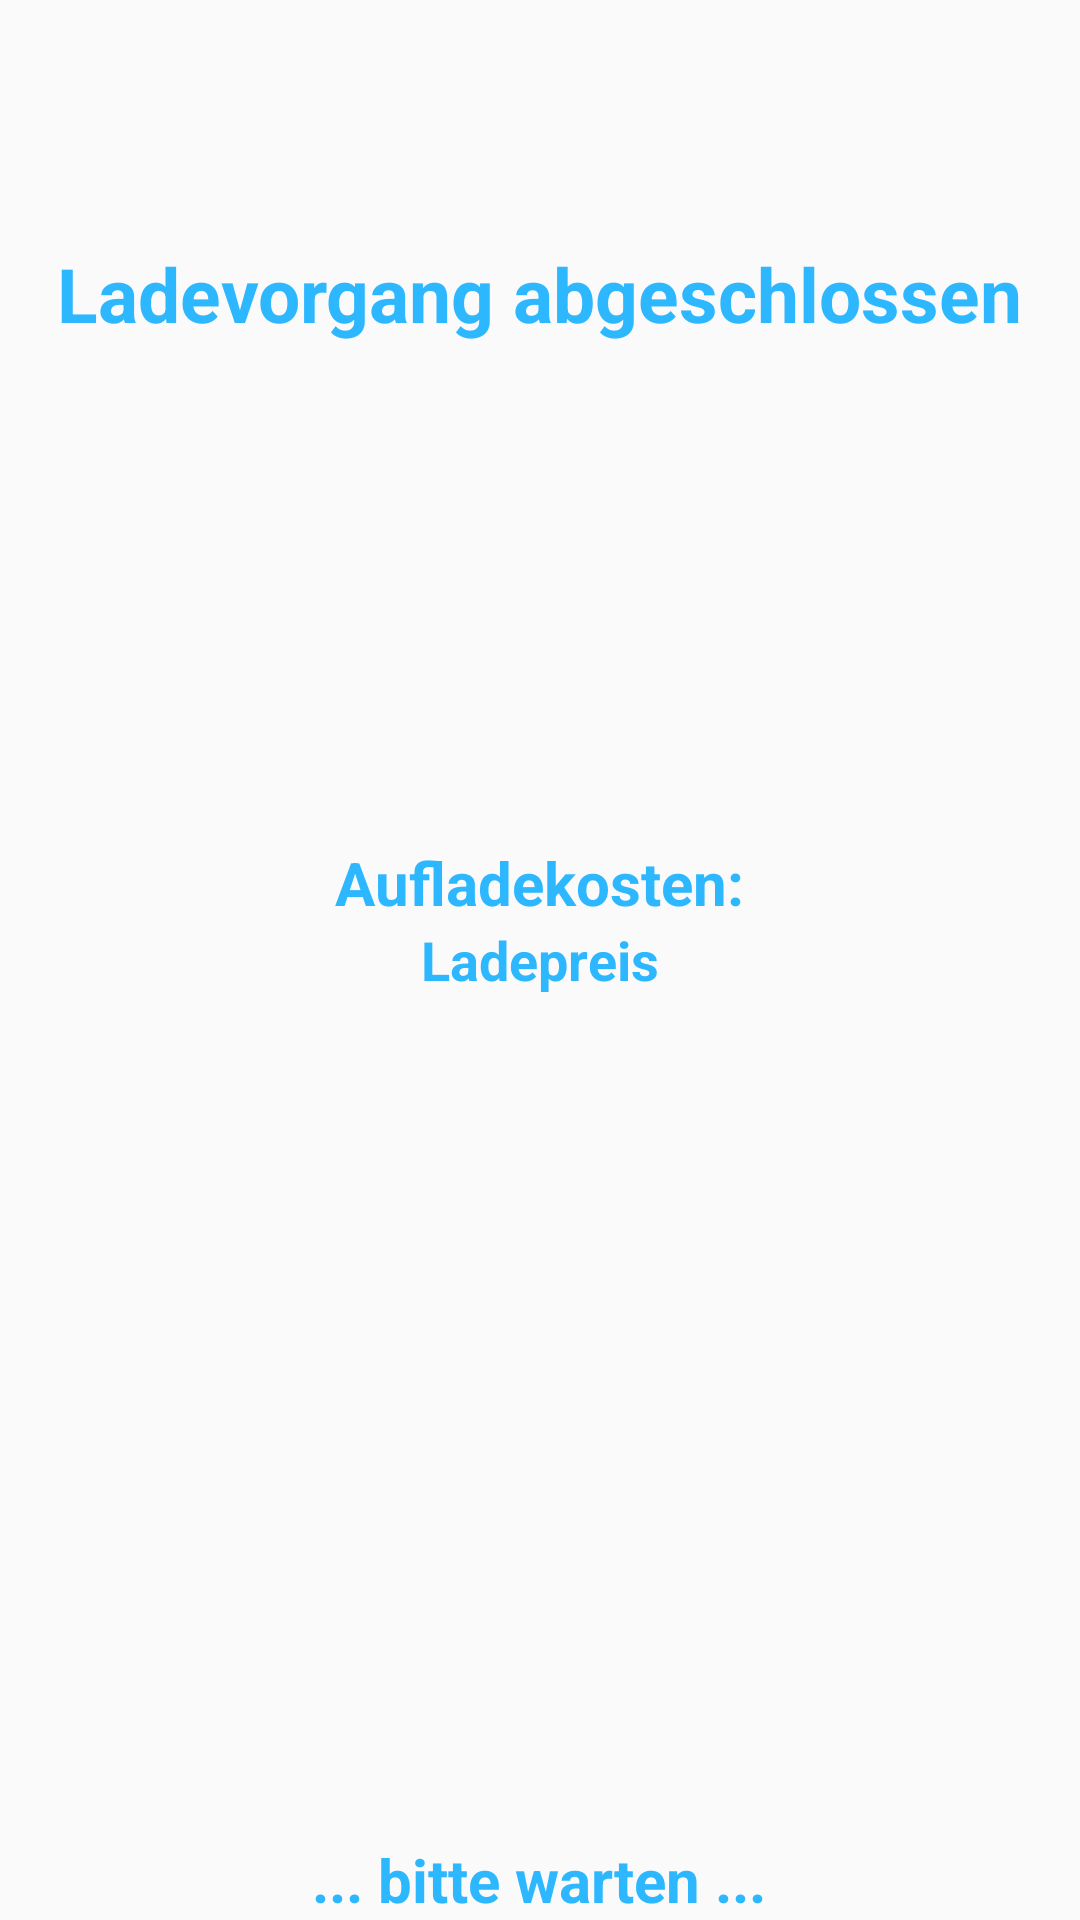

This screen was rendered from an Android layout file. Write that file and the resources it references.
<!-- AndroidManifest.xml: application theme CustomActionBarTheme -->
<!-- res/layout/activity_charging_progress_done.xml -->
<RelativeLayout xmlns:android="http://schemas.android.com/apk/res/android"
    xmlns:tools="http://schemas.android.com/tools"
    android:layout_width="match_parent"
    android:layout_height="match_parent"
    android:paddingLeft="@dimen/activity_horizontal_margin"
    android:paddingRight="@dimen/activity_horizontal_margin"
    android:paddingTop="@dimen/activity_vertical_margin"
    android:paddingBottom="@dimen/activity_vertical_margin"
    tools:context=".chargingActivities.ChargingProgressDoneActivity">

    <TextView
        android:layout_width="wrap_content"
        android:layout_height="wrap_content"
        android:textAppearance="?android:attr/textAppearanceSmall"
        android:text="Ladevorgang abgeschlossen"
        android:id="@+id/textBegruessung"
        android:layout_gravity="center"
        android:textSize="25dp"
        android:textStyle="bold"
        android:textColor="#2db7ff"
        android:visibility="visible"
        android:layout_alignParentTop="true"
        android:layout_centerHorizontal="true"
        android:layout_marginTop="81dp" />

    <TextView
        android:layout_width="wrap_content"
        android:layout_height="wrap_content"
        android:textAppearance="?android:attr/textAppearanceSmall"
        android:text="... bitte warten ..."
        android:textStyle="bold"
        android:textSize="20dp"
        android:textColor="#2db7ff"
        android:id="@+id/textViewWait"
        android:layout_alignParentBottom="true"
        android:layout_centerHorizontal="true" />

    <TextView
        android:layout_width="wrap_content"
        android:layout_height="wrap_content"
        android:textAppearance="?android:attr/textAppearanceMedium"
        android:text="Ladepreis"
        android:id="@+id/textViewChargingCosts"
        android:layout_centerVertical="true"
        android:layout_centerHorizontal="true"
        android:textColor="#2db7ff"
        android:textStyle="bold"/>

    <TextView
        android:layout_width="wrap_content"
        android:layout_height="wrap_content"
        android:textAppearance="?android:attr/textAppearanceLarge"
        android:text="Aufladekosten:"
        android:id="@+id/textViewChargingCostsTitle"
        android:layout_above="@+id/textViewChargingCosts"
        android:layout_centerHorizontal="true"
        android:textStyle="bold"
        android:textSize="20dp"
        android:textColor="#2db7ff"/>

</RelativeLayout>
<!-- resources referenced by this layout -->
<resources>
  <style name="CustomActionBarTheme" parent="@style/Theme.AppCompat.Light.DarkActionBar">
          <item name="android:actionBarStyle">@style/MyBlueActionBar</item>
  
          
          <item name="actionBarStyle">@style/MyBlueActionBar</item>
      </style>
  <style name="MyBlueActionBar" parent="@style/Widget.AppCompat.Light.ActionBar.Solid.Inverse">
          <item name="android:background">#3399FD</item>
  
          
          
      </style>
</resources>
